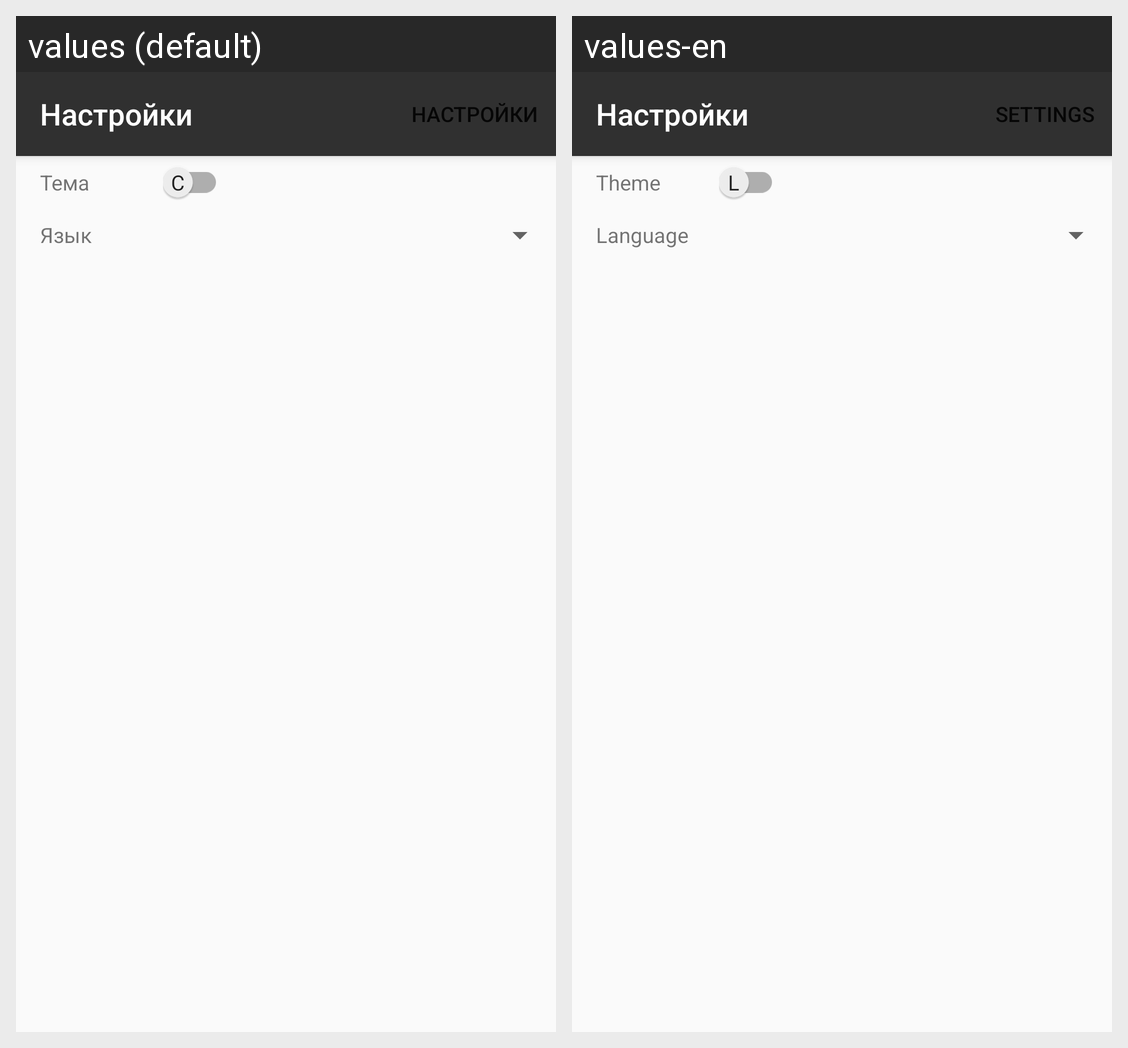

Translations of the strings shown on this Android screen, per locale in the grid:
Android screen res/layout/fragment_settings.xml rendered under 2 locales, left to right: values (default), values-en. Device: Nexus 5 (rendered at 1080×1920; each locale shown at half size, 540×960, under a caption strip naming it); theme AppTheme.
Strings drawn on this screen, with the default value and each locale's value (text and hints the layout hard-codes, and strings that could not be matched under every locale, appear in the picture but are not listed):

settings
  values: Настройки
  values-en: Настройки  [not translated; the default value is used]

theme
  values: Тема
  values-en: Theme

language
  values: Язык
  values-en: Language
